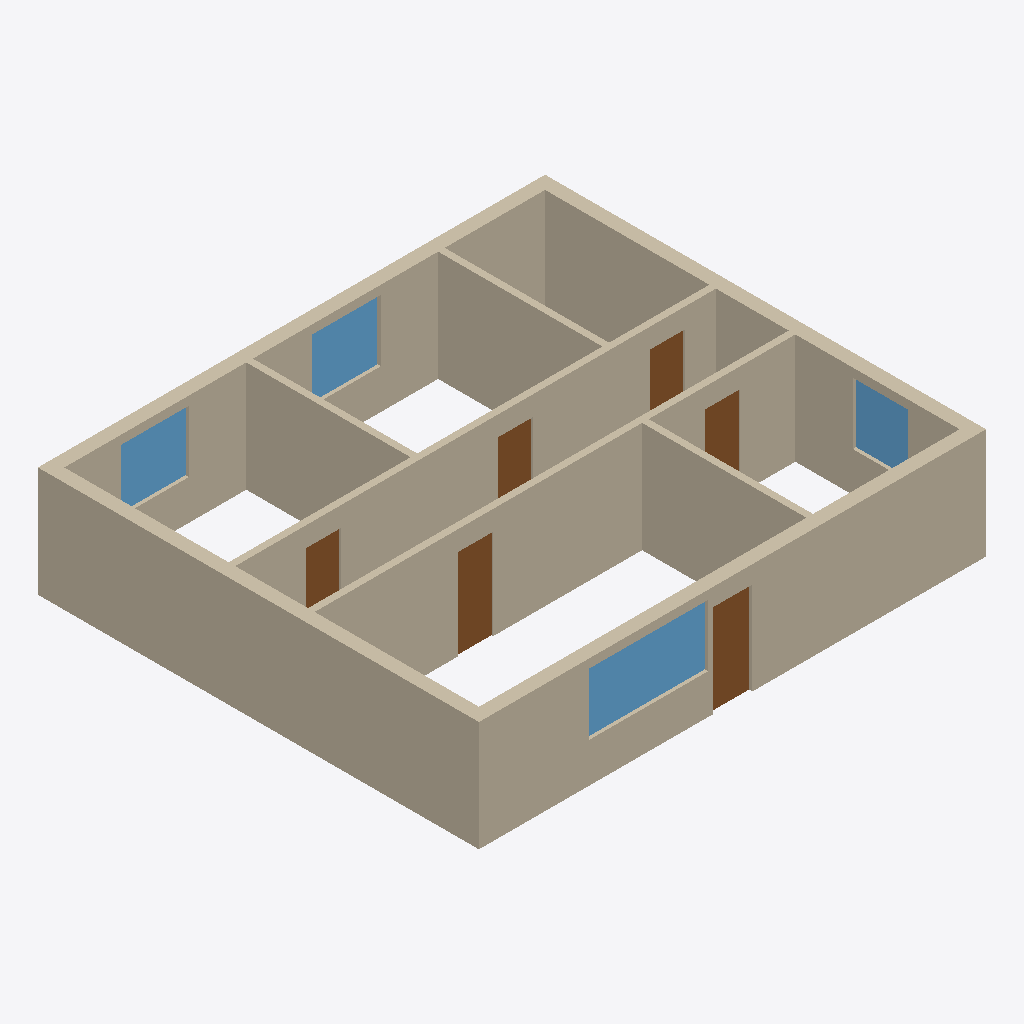
Isometric view of an IFC building model (IFC-SPF (STEP), schema IFC4, length unit millimetre), seen from the south-west, elements coloured by IFC class: 12 walls (beige), 6 doors (brown), 4 windows (light blue).
Extent 11.5 m × 10.0 m × 2.5 m (x, y, z). Storeys (1): Erdgeschoss at 0.00 m. Elements (22): 12 IfcWall, 6 IfcDoor, 4 IfcWindow.

HEADER;
FILE_DESCRIPTION(('ViewDefinition[DesignTransferView]'),'2;1');
FILE_NAME('/dev/null','2026-08-22T22:16:49+00:00',(''),(''),'IfcOpenShell 0.8.5','IfcOpenShell 0.8.5','Nobody');
FILE_SCHEMA(('IFC4'));
ENDSEC;
DATA;
#1=IFCPROJECT('1j1ApwE759IADg1eXcdJ2n',$,'Dreifamilienhaus rev 2',$,$,$,$,(#10),#5);
#12=IFCSITE('19AK176rX5ofgaI3_GWEUN',$,'Site',$,$,$,$,$,$,$,$,$,$,$);
#13=IFCBUILDING('1OCHuF0R539h4fkS90TY5U',$,'Dreifamilienhaus rev 2',$,$,$,$,$,$,$,$,$);
#16=IFCBUILDINGSTOREY('01$p8Ib0v5RgCJmGbgl6m5',$,'Erdgeschoss',$,$,$,$,$,$,0.0);
#18=IFCWALL('2yBVNaP8fAW9g6FhTvLG2u',$,'EXT-S',$,$,#40,#34,$,$);
#97=IFCWALL('3T4kLlL6H7qA$wd1AHpWYi',$,'EXT-W',$,$,#118,#113,$,$);
#71=IFCWALL('0bArv8fvb3HfhxM0sZbNlF',$,'EXT-N',$,$,#92,#87,$,$);
#149=IFCWALL('3miSYStHH7sR5Zw36Imjv$',$,'INT-2',$,$,#170,#165,$,$);
#45=IFCWALL('2cLOjVC9nApfHX58baNJrS',$,'EXT-E',$,$,#66,#61,$,$);
#279=IFCWALL('05x_0DZpP1_R4xdzRbXV6q',$,'INT-7',$,$,#300,#295,$,$);
#201=IFCWALL('1rf52o0qD48hnJXO3I_LHz',$,'INT-4',$,$,#222,#217,$,$);
#253=IFCWALL('1gwuEUDCDEjREBat0nQc40',$,'INT-6',$,$,#274,#269,$,$);
#123=IFCWALL('1O1LRRd0zFqBlALeqVCnx6',$,'INT-1',$,$,#144,#139,$,$);
#227=IFCWALL('3bu1LaccH5qRez8hb7LYje',$,'INT-5',$,$,#248,#243,$,$);
#175=IFCWALL('1edxheUjfAtvYQnAfhWxRX',$,'INT-3',$,$,#196,#191,$,$);
#783=IFCWINDOW('2lkQB3CWj5ceDyxFdiXmD8',$,'F-01',$,$,#805,#799,$,1.4,2.7,$,$,$);
#305=IFCWALL('2PVaUPCQD8lgOa_iYuAQrR',$,'INT-8',$,$,#326,#321,$,$);
#930=IFCWINDOW('20HngeX3n5MP52VydvOKkl',$,'F-04',$,$,#952,#946,$,1.4,1.55,$,$,$);
#881=IFCWINDOW('02qyW7ooz4n8iiD0vAyhjI',$,'F-03',$,$,#903,#897,$,1.4,1.55,$,$,$);
#487=IFCDOOR('3JiF565TH8vwuUn1SR322z',$,'D-00',$,$,#509,#503,$,2.1,0.9,.DOOR.,$,$);
#538=IFCDOOR('0XUWSCFx1CHuyO01VQKfJ5',$,'D-01',$,$,#560,#554,$,2.05,0.8,.DOOR.,$,$);
#832=IFCWINDOW('0h2NnlpPHFmBlau1mglqBD',$,'F-02',$,$,#854,#848,$,1.4,1.25,$,$,$);
#587=IFCDOOR('33NDyi7nPBnx8FdX$roL6D',$,'D-02',$,$,#609,#603,$,2.05,0.8,.DOOR.,$,$);
#685=IFCDOOR('2QMUB1TB99UQVW5ANiPWdh',$,'D-04',$,$,#707,#701,$,2.05,0.8,.DOOR.,$,$);
#734=IFCDOOR('39wA9QyCP7Sudu_a4w4a9c',$,'D-05',$,$,#756,#750,$,2.05,0.8,.DOOR.,$,$);
#636=IFCDOOR('00iClO5aT4Uh7VAudyIt1W',$,'D-03',$,$,#658,#652,$,2.05,0.8,.DOOR.,$,$);
ENDSEC;
